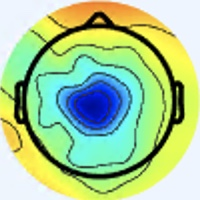

Source data for this figure (header and first rows):
[238 245 255], [238 245 255], [238 245 255], [238 245 255], [238 245 255], [238 245 255], [238 245 255], [238 245 255], [238 245 255], [238 245 255], [238 245 255], [238 245 255], [238 245 255], [238 245 255], [238 245 255], [238 245 255], [238 245 255], [238 245 255], [238 245 255], [238 245 255], [238 245 255], [238 245 255], [238 245 255], [238 245 255]
[238 245 255], [238 245 255], [238 245 255], [238 245 255], [238 245 255], [238 245 255], [238 245 255], [238 245 255], [238 245 255], [238 245 255], [238 245 255], [238 245 255], [238 245 255], [238 245 255], [238 245 255], [238 245 255], [238 245 255], [238 245 255], [238 245 255], [238 245 255], [238 245 255], [238 245 255], [238 245 255], [238 245 255]
[238 245 255], [238 245 255], [238 245 255], [238 245 255], [238 245 255], [238 245 255], [238 245 255], [238 245 255], [238 245 255], [238 245 255], [238 245 255], [238 245 255], [238 245 255], [238 245 255], [238 245 255], [238 245 255], [238 245 255], [238 245 255], [238 245 255], [238 245 255], [238 245 255], [238 245 255], [238 245 255], [238 245 255]
[238 245 255], [238 245 255], [238 245 255], [238 245 255], [238 245 255], [238 245 255], [238 245 255], [238 245 255], [238 245 255], [238 245 255], [238 245 255], [238 245 255], [238 245 255], [238 245 255], [238 245 255], [238 245 255], [238 245 255], [238 245 255], [238 245 255], [238 245 255], [238 245 255], [238 245 255], [238 245 255], [238 245 255]
[238 245 255], [238 245 255], [238 245 255], [238 245 255], [238 245 255], [238 245 255], [238 245 255], [238 245 255], [238 245 255], [238 245 255], [238 245 255], [238 245 255], [238 245 255], [238 245 255], [238 245 255], [238 245 255], [238 245 255], [238 245 255], [238 245 255], [238 245 255], [238 245 255], [238 245 255], [238 245 255], [238 245 255]
[238 245 255], [238 245 255], [238 245 255], [238 245 255], [238 245 255], [238 245 255], [238 245 255], [238 245 255], [238 245 255], [238 245 255], [238 245 255], [238 245 255], [238 245 255], [238 245 255], [238 245 255], [238 245 255], [238 245 255], [238 245 255], [238 245 255], [238 245 255], [238 245 255], [238 245 255], [238 245 255], [238 245 255]
[238 245 255], [238 245 255], [238 245 255], [238 245 255], [238 245 255], [238 245 255], [238 245 255], [238 245 255], [238 245 255], [238 245 255], [238 245 255], [238 245 255], [238 245 255], [238 245 255], [238 245 255], [238 245 255], [238 245 255], [238 245 255], [238 245 255], [238 245 255], [238 245 255], [238 245 255], [238 245 255], [238 245 255]
[238 245 255], [238 245 255], [238 245 255], [238 245 255], [238 245 255], [238 245 255], [238 245 255], [238 245 255], [238 245 255], [238 245 255], [238 245 255], [238 245 255], [238 245 255], [238 245 255], [238 245 255], [238 245 255], [238 245 255], [238 245 255], [238 245 255], [238 245 255], [238 245 255], [238 245 255], [238 245 255], [238 245 255]
[238 245 255], [238 245 255], [238 245 255], [238 245 255], [238 245 255], [238 245 255], [238 245 255], [238 245 255], [238 245 255], [238 245 255], [238 245 255], [238 245 255], [238 245 255], [238 245 255], [238 245 255], [238 245 255], [238 245 255], [238 245 255], [238 245 255], [238 245 255], [238 245 255], [238 245 255], [238 245 255], [238 245 255]
[238 245 255], [238 245 255], [238 245 255], [238 245 255], [238 245 255], [238 245 255], [238 245 255], [238 245 255], [238 245 255], [238 245 255], [238 245 255], [238 245 255], [238 245 255], [238 245 255], [238 245 255], [238 245 255], [238 245 255], [238 245 255], [238 245 255], [238 245 255], [238 245 255], [238 245 255], [238 245 255], [238 245 255]
[238 245 255], [238 245 255], [238 245 255], [238 245 255], [238 245 255], [238 245 255], [238 245 255], [238 245 255], [238 245 255], [238 245 255], [238 245 255], [238 245 255], [238 245 255], [238 245 255], [238 245 255], [238 245 255], [238 245 255], [238 245 255], [238 245 255], [238 245 255], [238 245 255], [238 245 255], [238 245 255], [238 245 255]
[238 245 255], [238 245 255], [238 245 255], [238 245 255], [238 245 255], [238 245 255], [238 245 255], [238 245 255], [238 245 255], [238 245 255], [238 245 255], [238 245 255], [238 245 255], [238 245 255], [238 245 255], [238 245 255], [238 245 255], [238 245 255], [238 245 255], [238 245 255], [238 245 255], [238 245 255], [238 245 255], [238 245 255]
[238 245 255], [238 245 255], [238 245 255], [238 245 255], [238 245 255], [238 245 255], [238 245 255], [238 245 255], [238 245 255], [238 245 255], [238 245 255], [238 245 255], [238 245 255], [238 245 255], [238 245 255], [238 245 255], [238 245 255], [238 245 255], [238 245 255], [238 245 255], [237 244 254], [237 244 254], [237 244 254], [237 244 254]
[238 245 255], [238 245 255], [238 245 255], [238 245 255], [238 245 255], [238 245 255], [238 245 255], [238 245 255], [238 245 255], [238 245 255], [238 245 255], [238 245 255], [238 245 255], [238 245 255], [238 245 255], [238 245 255], [238 245 255], [238 245 255], [237 244 254], [237 244 254], [237 244 254], [237 244 254], [237 244 254], [237 244 254]
[238 245 255], [238 245 255], [238 245 255], [238 245 255], [238 245 255], [238 245 255], [238 245 255], [238 245 255], [238 245 255], [238 245 255], [238 245 255], [238 245 255], [238 245 255], [238 245 255], [238 245 255], [238 245 255], [237 244 254], [237 244 254], [237 244 254], [237 244 254], [237 244 254], [237 244 254], [237 244 254], [237 244 254]
[238 245 255], [238 245 255], [238 245 255], [238 245 255], [238 245 255], [238 245 255], [238 245 255], [238 245 255], [238 245 255], [238 245 255], [238 245 255], [238 245 255], [238 245 255], [238 245 255], [238 245 255], [238 245 255], [237 244 254], [237 244 254], [237 244 254], [237 244 254], [237 244 254], [237 244 254], [237 244 254], [237 244 254]
[238 244 255], [238 244 255], [238 245 255], [238 245 255], [238 245 255], [238 245 255], [238 245 255], [238 245 255], [238 245 255], [238 245 255], [238 245 255], [238 245 255], [238 245 255], [238 245 255], [237 244 254], [237 244 254], [237 244 254], [237 244 254], [237 243 255], [237 243 255], [235 243 254], [235 243 254], [236 243 253], [237 244 252]
[238 244 255], [238 244 255], [238 245 255], [238 245 255], [238 245 255], [238 245 255], [238 245 255], [238 245 255], [238 245 255], [238 245 255], [238 245 255], [238 245 255], [238 245 255], [238 245 255], [237 244 254], [237 244 254], [236 243 251], [237 244 254], [237 244 254], [237 243 255], [235 243 254], [235 243 254], [236 242 254], [236 243 253]
[238 245 255], [238 245 255], [238 245 255], [238 245 255], [238 245 255], [238 245 255], [238 245 255], [238 245 255], [238 245 255], [238 245 255], [238 245 255], [238 245 255], [238 245 255], [238 245 255], [238 245 255], [237 244 252], [237 244 250], [237 244 250], [237 244 254], [237 244 254], [235 244 251], [235 244 253], [235 243 255], [235 243 255]
[238 245 255], [238 245 255], [238 245 255], [238 245 255], [238 245 255], [238 245 255], [238 245 255], [238 245 255], [238 245 255], [238 245 255], [238 245 255], [238 245 255], [238 245 255], [238 245 255], [238 245 255], [238 245 253], [237 244 250], [237 244 250], [237 244 252], [237 244 254], [236 245 254], [235 243 254], [235 243 255], [235 243 255]
[238 245 255], [238 245 255], [238 245 255], [238 245 255], [238 245 255], [238 245 255], [238 245 255], [238 245 255], [238 245 255], [238 245 255], [238 245 255], [238 245 255], [238 245 255], [238 245 255], [238 245 255], [238 245 255], [238 245 253], [238 245 253], [238 245 253], [238 245 255], [237 245 255], [236 244 255], [236 245 254], [235 244 251]
[238 245 255], [238 245 255], [238 245 255], [238 245 255], [238 245 255], [238 245 255], [238 245 255], [238 245 255], [238 245 255], [238 245 255], [238 245 255], [237 244 254], [237 244 254], [238 245 255], [238 245 255], [238 245 255], [238 245 255], [238 245 253], [238 245 253], [238 245 255], [237 245 255], [237 245 255], [236 245 252], [235 244 249]
[238 245 255], [238 245 255], [238 245 255], [238 245 255], [238 245 255], [238 245 255], [238 245 255], [238 245 255], [238 245 255], [238 245 255], [237 244 254], [237 244 254], [237 244 254], [237 244 254], [238 245 255], [238 245 255], [237 246 253], [237 246 253], [237 246 253], [237 246 253], [237 246 253], [237 246 253], [237 244 254], [236 243 251]
[238 245 255], [238 245 255], [238 245 255], [238 245 255], [238 245 255], [238 245 255], [238 245 255], [238 245 255], [238 245 255], [238 245 255], [237 244 254], [237 244 254], [237 244 254], [237 244 254], [238 245 255], [238 245 255], [237 246 255], [237 246 255], [237 246 255], [237 246 253], [237 247 249], [237 247 249], [237 244 252], [236 243 253]
[237 246 255], [237 246 255], [237 246 255], [237 246 255], [238 245 255], [238 245 255], [238 245 255], [237 244 254], [237 244 254], [237 244 254], [237 244 254], [237 244 254], [237 244 254], [237 244 254], [238 245 255], [238 245 255], [237 245 255], [235 245 255], [237 246 255], [237 246 251], [238 246 248], [238 246 248], [236 244 247], [235 242 250]
[237 246 255], [237 246 255], [237 246 255], [237 246 255], [238 245 255], [238 245 255], [238 245 255], [238 245 255], [237 244 254], [237 244 254], [237 244 254], [237 244 254], [237 244 254], [237 244 254], [238 245 255], [238 245 255], [237 245 255], [236 246 255], [237 246 255], [237 246 253], [238 246 249], [238 246 248], [237 245 247], [236 243 251]
[237 246 253], [237 246 253], [237 246 253], [237 246 253], [237 246 253], [237 246 253], [238 245 255], [238 245 255], [237 244 254], [237 244 254], [237 244 254], [237 244 254], [237 244 254], [237 244 254], [238 245 255], [238 245 255], [238 247 255], [237 245 255], [237 245 255], [237 246 255], [238 245 251], [238 246 249], [240 245 248], [239 244 250]
[237 246 253], [237 246 253], [237 246 253], [237 246 253], [237 246 253], [237 246 253], [238 245 255], [238 245 255], [237 244 254], [237 244 254], [237 244 254], [237 244 254], [237 244 254], [237 244 254], [237 244 254], [238 245 255], [237 246 253], [237 246 255], [237 245 255], [238 244 255], [238 245 255], [239 246 252], [241 246 250], [241 246 252]
[237 246 253], [237 246 253], [237 246 253], [237 246 253], [237 246 253], [237 246 253], [237 246 253], [237 246 253], [237 244 254], [237 244 254], [237 244 254], [237 244 254], [237 244 254], [237 244 254], [237 244 254], [238 245 253], [238 245 251], [238 245 253], [238 245 255], [240 244 255], [241 245 255], [241 245 255], [242 247 253], [242 247 253]
[237 246 253], [237 246 253], [237 246 253], [237 246 253], [236 245 252], [236 245 252], [236 245 252], [236 245 252], [237 244 254], [237 244 254], [237 244 254], [237 244 254], [237 244 254], [237 244 254], [238 245 255], [238 245 253], [237 244 252], [240 244 253], [240 244 255], [241 245 255], [241 245 255], [241 245 255], [242 247 253], [242 247 253]
[237 246 253], [237 246 253], [237 246 253], [236 245 252], [236 245 252], [236 245 252], [236 245 252], [236 245 252], [237 244 254], [237 244 254], [237 244 254], [237 244 254], [237 244 254], [237 244 254], [238 245 255], [238 245 255], [240 244 255], [241 243 255], [242 244 255], [242 244 255], [242 244 255], [242 245 254], [241 245 254], [241 246 250]
[237 246 253], [237 246 253], [237 246 253], [236 245 252], [236 245 252], [236 245 252], [236 245 252], [236 245 252], [237 244 254], [237 244 254], [237 244 254], [237 244 254], [237 244 254], [237 244 254], [238 245 255], [240 244 255], [241 243 255], [242 244 255], [242 244 255], [242 244 255], [242 245 254], [240 244 253], [238 245 255], [238 245 251]
[236 246 255], [235 245 254], [235 246 252], [234 245 251], [235 244 249], [235 244 249], [236 243 249], [237 244 250], [239 243 252], [239 243 252], [239 243 254], [239 243 254], [239 243 254], [239 243 254], [239 243 252], [240 244 255], [241 243 255], [243 243 255], [241 244 253], [243 246 253], [244 249 255], [241 248 255], [238 246 255], [232 245 251]
[236 246 255], [235 245 254], [235 246 252], [234 245 251], [235 244 249], [235 244 249], [236 243 249], [237 244 250], [237 244 252], [237 244 252], [237 244 254], [237 244 254], [237 244 254], [239 243 254], [240 244 253], [241 244 253], [241 243 255], [243 243 255], [243 243 253], [242 245 252], [242 247 253], [238 247 252], [231 244 250], [222 243 238]
[237 246 255], [236 245 254], [235 246 252], [235 246 252], [235 244 249], [235 244 249], [237 244 250], [237 244 250], [237 244 252], [236 245 252], [236 245 254], [236 245 254], [236 245 254], [237 244 254], [240 244 253], [242 245 254], [242 244 255], [243 245 255], [245 243 255], [244 242 253], [241 244 251], [235 245 246], [221 241 229], [208 239 208]
[237 246 255], [237 246 253], [235 246 252], [235 246 252], [236 245 250], [236 245 250], [237 244 250], [237 244 250], [236 245 252], [235 246 252], [236 246 255], [235 245 254], [235 245 254], [237 244 254], [240 244 253], [242 245 254], [243 245 255], [244 247 255], [247 245 255], [246 245 253], [243 247 250], [233 246 237], [211 240 210], [190 235 180]
[238 245 253], [237 246 253], [235 246 252], [235 246 250], [235 246 250], [236 245 250], [237 244 250], [237 244 250], [235 244 251], [235 246 252], [233 248 255], [233 248 255], [235 245 254], [236 245 254], [242 245 254], [245 245 255], [247 247 255], [247 248 253], [248 248 250], [247 249 248], [242 252 244], [229 251 228], [202 244 194], [178 236 160]
[238 245 253], [237 246 253], [237 246 251], [236 247 251], [235 246 250], [235 246 250], [237 244 250], [236 245 250], [235 244 251], [233 246 252], [233 248 255], [233 248 255], [233 246 254], [236 245 254], [241 244 253], [246 244 255], [248 247 255], [248 247 252], [247 247 245], [242 250 239], [235 254 234], [219 254 214], [194 249 182], [172 242 153]
[238 245 253], [237 246 253], [237 246 253], [236 247 253], [236 247 253], [235 246 252], [237 244 252], [236 245 252], [235 244 253], [233 246 254], [233 247 255], [233 247 255], [233 246 254], [237 244 254], [243 243 255], [247 243 255], [251 245 255], [248 246 251], [241 246 239], [231 249 225], [217 252 212], [201 252 193], [181 250 169], [166 246 149]
[238 245 253], [237 246 253], [237 246 253], [236 247 253], [236 247 253], [236 245 252], [237 244 252], [237 244 252], [235 244 253], [235 245 254], [234 247 255], [234 247 255], [235 245 254], [237 244 254], [243 243 255], [247 243 255], [250 243 255], [246 245 251], [235 247 235], [218 248 214], [200 249 193], [182 249 172], [169 248 156], [160 248 144]
[238 245 255], [237 246 255], [237 246 255], [236 246 255], [237 246 255], [237 246 255], [237 244 254], [239 243 254], [238 244 255], [237 243 255], [236 244 255], [236 246 255], [235 244 253], [238 242 253], [243 243 253], [245 243 255], [247 243 255], [243 248 254], [223 246 230], [202 245 202], [182 248 177], [166 246 157], [160 248 148], [157 250 143]
[238 245 255], [237 246 255], [237 246 255], [236 246 255], [237 246 255], [238 245 255], [240 244 255], [240 244 255], [240 244 255], [239 243 255], [238 244 255], [238 245 255], [237 244 254], [240 244 253], [242 245 254], [240 243 250], [240 245 251], [231 248 242], [210 246 220], [189 246 195], [170 247 167], [158 245 150], [156 249 145], [155 251 144]
[237 246 255], [237 246 255], [237 246 255], [237 246 255], [238 245 255], [239 246 255], [241 245 255], [241 245 255], [241 243 255], [241 243 255], [242 244 255], [242 244 255], [240 244 255], [239 246 254], [238 245 251], [232 244 242], [223 246 230], [209 245 217], [192 243 200], [176 244 183], [161 245 160], [151 245 148], [154 249 149], [155 250 148]
[237 246 255], [237 246 255], [237 246 255], [238 245 255], [238 245 255], [239 246 255], [242 246 255], [242 246 255], [246 246 255], [246 246 255], [247 245 255], [245 245 255], [241 245 254], [239 248 253], [234 248 249], [221 247 234], [201 241 206], [184 238 186], [172 240 179], [165 245 172], [156 246 159], [150 247 152], [152 249 152], [153 249 151]
[237 246 255], [237 246 255], [238 245 253], [240 244 253], [241 245 254], [242 246 255], [240 247 255], [243 247 255], [247 247 255], [248 246 255], [250 247 255], [248 247 255], [243 248 252], [237 251 251], [229 252 246], [212 252 226], [182 241 185], [164 238 163], [156 239 161], [154 246 163], [152 248 159], [150 249 158], [151 250 159], [149 248 155]
[237 246 255], [238 245 253], [240 244 253], [241 245 254], [241 245 254], [242 246 255], [240 247 255], [242 246 255], [247 247 255], [249 246 255], [252 246 255], [250 247 254], [243 248 251], [233 252 248], [220 252 241], [203 254 223], [170 245 178], [151 241 154], [148 242 154], [148 247 157], [148 248 160], [148 251 162], [149 249 161], [148 248 158]
[238 245 253], [239 246 254], [242 245 254], [242 245 252], [242 245 252], [242 247 253], [240 247 253], [242 247 253], [246 246 254], [248 245 254], [253 246 254], [250 248 253], [240 249 248], [227 248 241], [209 247 232], [190 250 214], [161 246 178], [146 246 158], [145 248 159], [144 248 159], [144 248 161], [146 250 163], [146 248 162], [147 250 161]
[238 245 255], [241 245 254], [242 245 254], [243 246 253], [243 246 253], [241 246 252], [239 246 252], [239 246 254], [242 245 254], [244 244 252], [249 246 253], [248 248 250], [236 247 243], [217 245 231], [194 244 217], [175 246 202], [154 247 176], [143 248 163], [146 252 164], [145 251 163], [144 249 164], [145 250 165], [144 249 164], [146 252 164]
[239 245 255], [241 245 255], [242 244 255], [242 245 254], [242 247 251], [240 248 251], [239 246 254], [237 245 255], [235 243 254], [236 243 253], [246 249 255], [245 251 251], [230 247 237], [206 244 219], [175 242 198], [156 244 183], [147 247 174], [146 251 169], [146 251 167], [146 251 167], [145 250 166], [144 249 165], [144 249 165], [143 251 166]
[241 245 255], [241 245 255], [242 244 255], [242 244 255], [241 246 252], [239 246 252], [239 246 255], [238 246 255], [236 244 255], [234 243 252], [241 248 254], [237 249 245], [220 247 230], [195 245 210], [164 243 186], [145 245 173], [145 249 172], [144 251 169], [144 251 169], [144 251 169], [145 250 166], [142 250 165], [142 250 165], [143 251 166]
[241 243 255], [241 243 255], [241 243 255], [243 243 255], [241 244 253], [241 244 253], [241 245 254], [242 246 255], [242 246 255], [240 245 251], [240 248 250], [228 248 237], [207 246 219], [182 245 198], [156 245 181], [142 246 169], [142 249 167], [142 252 166], [142 252 166], [142 252 166], [142 250 165], [141 251 165], [141 250 167], [142 251 168]
[240 242 254], [239 241 253], [241 241 253], [241 241 253], [240 239 253], [241 241 253], [241 244 253], [243 246 253], [249 250 255], [245 249 250], [238 249 243], [219 246 227], [192 244 205], [166 244 186], [148 246 173], [139 248 165], [139 249 163], [138 250 164], [141 251 165], [139 251 165], [139 251 165], [139 251 167], [139 251 167], [142 251 170]
[239 242 251], [238 241 250], [237 240 249], [239 239 251], [238 237 253], [239 238 254], [242 242 252], [245 246 250], [253 253 253], [248 253 247], [232 248 235], [206 243 212], [172 241 187], [150 241 171], [140 245 163], [135 248 160], [136 249 161], [136 250 162], [137 249 163], [137 251 164], [137 251 166], [138 251 169], [138 251 171], [140 251 172]
[238 242 251], [237 241 250], [236 240 249], [237 239 251], [238 237 255], [238 237 253], [242 242 252], [247 246 251], [254 255 250], [248 255 243], [224 250 225], [193 241 201], [160 241 175], [142 241 161], [137 245 159], [135 248 158], [135 249 161], [136 250 163], [136 250 163], [135 251 166], [135 251 168], [136 252 171], [136 251 173], [139 251 175]
[237 244 252], [236 243 251], [235 242 252], [235 241 253], [237 238 255], [239 238 255], [243 243 255], [248 249 253], [247 252 246], [237 254 235], [209 246 212], [178 241 188], [152 242 170], [141 245 160], [140 248 162], [138 248 161], [138 250 164], [137 251 166], [137 250 168], [136 252 171], [136 251 173], [135 252 174], [135 251 176], [136 251 176]
[238 245 253], [236 245 252], [235 244 253], [237 243 255], [237 240 255], [238 240 255], [244 244 255], [247 251 254], [235 248 238], [222 252 224], [191 245 196], [164 240 175], [147 244 165], [141 246 161], [141 249 163], [139 247 162], [141 250 167], [139 251 169], [138 251 171], [136 251 173], [135 252 174], [135 251 176], [135 251 178], [135 251 180]
[240 244 255], [238 245 255], [236 245 254], [238 245 255], [238 242 253], [240 242 254], [247 247 255], [241 249 251], [228 252 236], [205 251 215], [175 246 186], [151 241 167], [144 246 163], [143 248 163], [142 247 165], [144 251 171], [144 251 173], [143 251 175], [141 252 176], [139 251 177], [136 250 178], [135 251 180], [134 251 181], [135 250 181]
[242 244 255], [241 245 255], [238 245 255], [239 246 255], [237 244 252], [239 244 250], [243 248 254], [236 251 248], [212 250 227], [188 249 205], [161 248 179], [143 245 162], [142 245 162], [143 248 164], [143 247 168], [144 251 173], [144 250 175], [144 250 176], [143 250 178], [140 250 179], [136 250 181], [135 250 181], [134 251 183], [134 251 183]
[245 243 254], [245 245 255], [241 245 255], [239 246 255], [237 244 250], [237 245 248], [238 248 249], [225 251 240], [195 249 217], [167 246 191], [147 248 172], [139 249 162], [140 248 163], [144 249 167], [142 249 171], [144 250 175], [145 251 177], [145 251 179], [143 250 180], [140 249 181], [138 249 181], [135 248 182], [134 249 182], [133 250 182]
[248 242 254], [246 244 255], [242 244 255], [239 246 254], [237 245 248], [235 247 245], [232 249 241], [216 251 231], [180 247 204], [153 243 181], [139 248 165], [135 252 163], [141 249 164], [143 250 168], [142 251 172], [143 251 175], [144 252 177], [145 251 179], [143 250 180], [142 249 181], [139 248 181], [135 248 182], [134 249 182], [133 250 180]
[250 242 255], [248 245 255], [241 245 255], [239 248 255], [237 247 249], [232 249 241], [224 251 232], [204 251 217], [167 244 188], [141 241 168], [134 246 160], [135 252 163], [142 250 165], [144 251 169], [141 252 173], [141 252 175], [144 252 177], [144 251 179], [143 250 180], [142 249 181], [139 248 181], [137 248 180], [133 248 179], [130 250 179]
... 139 more rows
